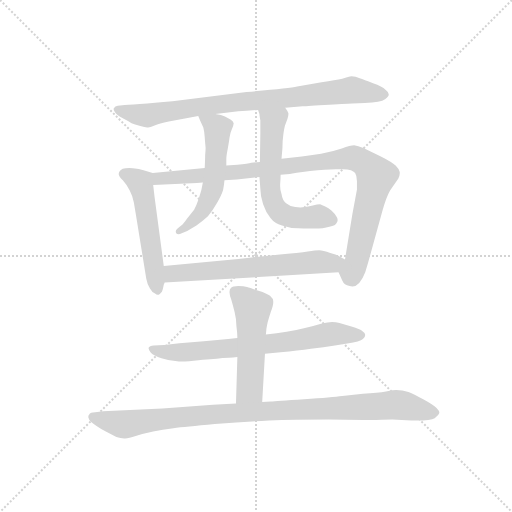
t = 0.00 s
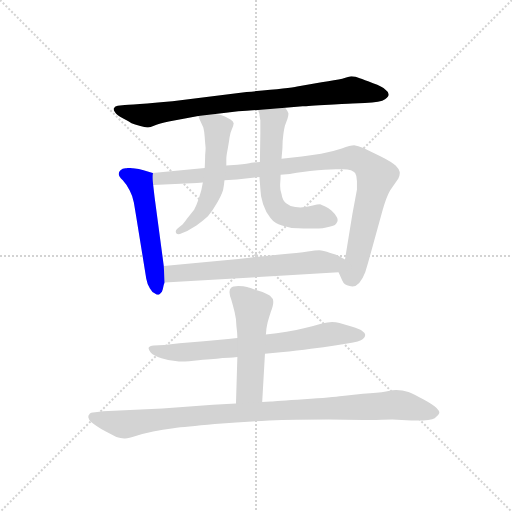
t = 1.49 s
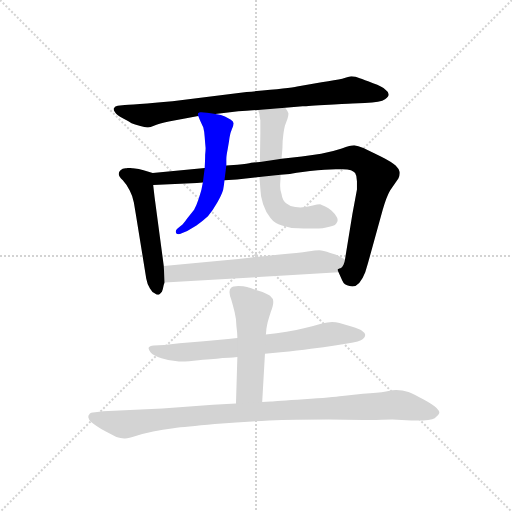
t = 2.99 s
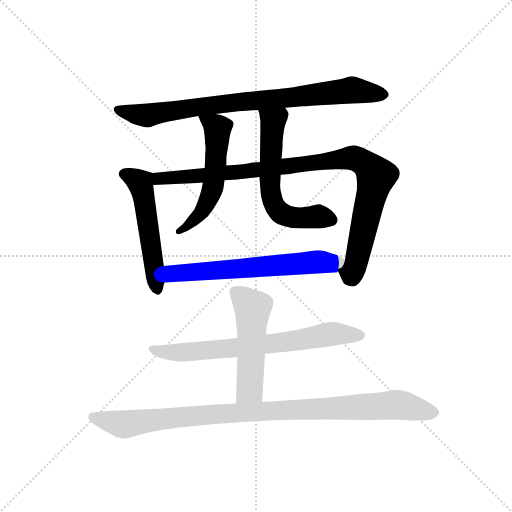
t = 4.48 s
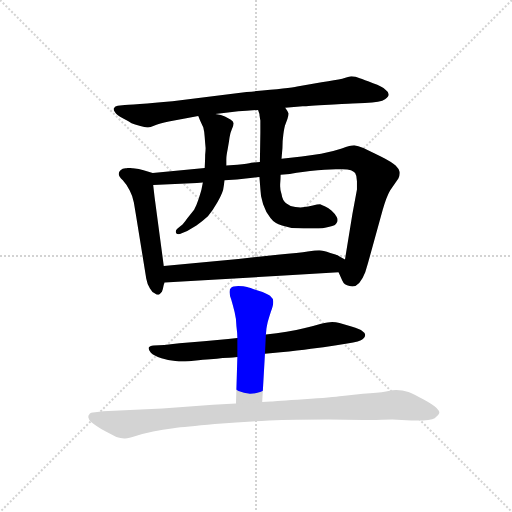
t = 5.97 s
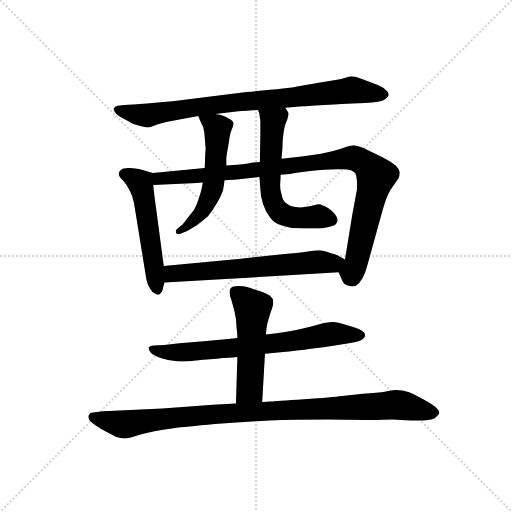
t = 7.47 s

The animated SVG that drew these frames (rendered in a browser with its animation timeline set to each time). Animation: 9 CSS @keyframes rules; one cycle of 7.47 s.

<svg version="1.1" viewBox="0 0 1024 1024" xmlns="http://www.w3.org/2000/svg">
  <g stroke="lightgray" stroke-dasharray="1,1" stroke-width="1" transform="scale(4, 4)">
    <line x1="0" y1="0" x2="256" y2="256"></line>
    <line x1="256" y1="0" x2="0" y2="256"></line>
    <line x1="128" y1="0" x2="128" y2="256"></line>
    <line x1="0" y1="128" x2="256" y2="128"></line>
  </g>
  <g transform="scale(0.92, -0.92) translate(60, -850)">
    <style type="text/css">
      
        @keyframes keyframes0 {
          from {
            stroke: blue;
            stroke-dashoffset: 842;
            stroke-width: 128;
          }
          73% {
            animation-timing-function: step-end;
            stroke: blue;
            stroke-dashoffset: 0;
            stroke-width: 128;
          }
          to {
            stroke: black;
            stroke-width: 1024;
          }
        }
        #make-me-a-hanzi-animation-0 {
          animation: keyframes0 0.9352213541666666s both;
          animation-delay: 0s;
          animation-timing-function: linear;
        }
      
        @keyframes keyframes1 {
          from {
            stroke: blue;
            stroke-dashoffset: 538;
            stroke-width: 128;
          }
          64% {
            animation-timing-function: step-end;
            stroke: blue;
            stroke-dashoffset: 0;
            stroke-width: 128;
          }
          to {
            stroke: black;
            stroke-width: 1024;
          }
        }
        #make-me-a-hanzi-animation-1 {
          animation: keyframes1 0.6878255208333334s both;
          animation-delay: 0.9352213541666666s;
          animation-timing-function: linear;
        }
      
        @keyframes keyframes2 {
          from {
            stroke: blue;
            stroke-dashoffset: 984;
            stroke-width: 128;
          }
          76% {
            animation-timing-function: step-end;
            stroke: blue;
            stroke-dashoffset: 0;
            stroke-width: 128;
          }
          to {
            stroke: black;
            stroke-width: 1024;
          }
        }
        #make-me-a-hanzi-animation-2 {
          animation: keyframes2 1.05078125s both;
          animation-delay: 1.623046875s;
          animation-timing-function: linear;
        }
      
        @keyframes keyframes3 {
          from {
            stroke: blue;
            stroke-dashoffset: 554;
            stroke-width: 128;
          }
          64% {
            animation-timing-function: step-end;
            stroke: blue;
            stroke-dashoffset: 0;
            stroke-width: 128;
          }
          to {
            stroke: black;
            stroke-width: 1024;
          }
        }
        #make-me-a-hanzi-animation-3 {
          animation: keyframes3 0.7008463541666666s both;
          animation-delay: 2.673828125s;
          animation-timing-function: linear;
        }
      
        @keyframes keyframes4 {
          from {
            stroke: blue;
            stroke-dashoffset: 611;
            stroke-width: 128;
          }
          67% {
            animation-timing-function: step-end;
            stroke: blue;
            stroke-dashoffset: 0;
            stroke-width: 128;
          }
          to {
            stroke: black;
            stroke-width: 1024;
          }
        }
        #make-me-a-hanzi-animation-4 {
          animation: keyframes4 0.7472330729166666s both;
          animation-delay: 3.3746744791666665s;
          animation-timing-function: linear;
        }
      
        @keyframes keyframes5 {
          from {
            stroke: blue;
            stroke-dashoffset: 638;
            stroke-width: 128;
          }
          67% {
            animation-timing-function: step-end;
            stroke: blue;
            stroke-dashoffset: 0;
            stroke-width: 128;
          }
          to {
            stroke: black;
            stroke-width: 1024;
          }
        }
        #make-me-a-hanzi-animation-5 {
          animation: keyframes5 0.7692057291666666s both;
          animation-delay: 4.121907552083333s;
          animation-timing-function: linear;
        }
      
        @keyframes keyframes6 {
          from {
            stroke: blue;
            stroke-dashoffset: 716;
            stroke-width: 128;
          }
          70% {
            animation-timing-function: step-end;
            stroke: blue;
            stroke-dashoffset: 0;
            stroke-width: 128;
          }
          to {
            stroke: black;
            stroke-width: 1024;
          }
        }
        #make-me-a-hanzi-animation-6 {
          animation: keyframes6 0.8326822916666666s both;
          animation-delay: 4.89111328125s;
          animation-timing-function: linear;
        }
      
        @keyframes keyframes7 {
          from {
            stroke: blue;
            stroke-dashoffset: 520;
            stroke-width: 128;
          }
          63% {
            animation-timing-function: step-end;
            stroke: blue;
            stroke-dashoffset: 0;
            stroke-width: 128;
          }
          to {
            stroke: black;
            stroke-width: 1024;
          }
        }
        #make-me-a-hanzi-animation-7 {
          animation: keyframes7 0.6731770833333334s both;
          animation-delay: 5.723795572916667s;
          animation-timing-function: linear;
        }
      
        @keyframes keyframes8 {
          from {
            stroke: blue;
            stroke-dashoffset: 1004;
            stroke-width: 128;
          }
          77% {
            animation-timing-function: step-end;
            stroke: blue;
            stroke-dashoffset: 0;
            stroke-width: 128;
          }
          to {
            stroke: black;
            stroke-width: 1024;
          }
        }
        #make-me-a-hanzi-animation-8 {
          animation: keyframes8 1.0670572916666667s both;
          animation-delay: 6.39697265625s;
          animation-timing-function: linear;
        }
      
    </style>
    
      <path d="M 560 616 L 598 619 Q 600 619 645 622 Q 690 624 706 625 L 733 626 Q 768 627 777 634 Q 785 640 785 644 L 785 645 Q 785 650 778 655 Q 771 662 751 669 Q 731 677 722 680 Q 713 684 704 684 Q 699 683 684 679 Q 670 676 639 671 L 586 662 Q 569 658 476 650 L 315 630 Q 275 626 244 624 Q 214 622 206 621 L 196 620 Q 190 619 188 615 Q 187 614 187 613 Q 187 610 190 606 Q 194 600 207 593 Q 220 586 226 582 Q 232 580 245 576 Q 255 573 260 573 L 262 573 Q 266 573 276 577 Q 286 582 307 586 L 339 592 L 371 598 L 408 602 L 431 605 L 458 608 Q 476 609 501 611 L 560 616 Z" fill="lightgray"></path>
    
      <path d="M 272 474 L 252 480 Q 243 483 229 484 Q 225 485 221 485 Q 217 485 213 484 Q 206 484 202 480 Q 198 476 198 472 Q 198 467 207 458 Q 216 448 222 436 Q 228 425 231 410 L 235 386 L 258 244 Q 260 232 266 223 Q 271 214 277 212 Q 280 209 283 209 Q 285 209 286 210 Q 289 212 292 216 Q 294 220 296 231 L 298 236 L 296 272 L 276 422 L 273 448 C 270 475 274 473 272 474 Z" fill="lightgray"></path>
    
      <path d="M 385 485 L 272 474 C 242 471 243 447 273 448 L 368 452 L 381 453 L 428 458 L 455 460 L 494 464 Q 497 464 504 465 L 550 470 L 570 472 Q 578 473 614 478 Q 649 482 670 482 L 685 482 Q 696 482 703 480 Q 710 477 712 474 Q 716 468 716 456 L 716 438 L 706 384 L 690 286 C 685 256 669 273 676 258 L 684 240 Q 688 230 700 228 Q 703 227 706 227 Q 722 227 734 258 L 740 278 L 772 394 Q 780 422 788 436 L 806 462 Q 809 468 809 473 L 809 476 Q 808 482 800 490 Q 792 498 768 510 L 730 528 Q 718 533 710 534 Q 702 534 683 527 Q 663 520 638 516 Q 614 512 596 510 L 552 505 L 505 498 L 486 496 Q 480 494 456 492 L 432 490 L 385 485 Z" fill="lightgray"></path>
    
      <path d="M 371 598 L 375 588 L 382 573 Q 384 566 385 552 Q 386 538 387 528 Q 387 523 386 513 Q 386 504 385 485 L 381 453 L 378 438 Q 377 434 372 418 Q 367 403 362 394 L 346 374 Q 338 362 334 360 L 326 353 Q 322 350 322 346 Q 322 345 323 343 Q 325 341 328 341 Q 331 341 335 343 L 347 348 L 367 360 Q 380 369 392 380 Q 402 391 412 409 Q 422 427 425 437 Q 427 447 428 458 L 432 490 L 432 504 Q 432 511 435 526 Q 438 542 439 551 Q 440 560 444 569 Q 448 578 448 582 Q 447 586 441 590 Q 435 594 429 597 Q 422 600 408 602 C 378 607 367 609 371 598 Z" fill="lightgray"></path>
    
      <path d="M 552 505 L 554 528 Q 554 544 556 558 Q 558 574 561 581 L 565 592 Q 567 598 567 602 L 567 604 Q 566 608 560 616 C 544 641 493 640 501 611 L 504 602 Q 504 599 506 588 L 506 562 L 505 498 L 504 465 L 506 439 Q 506 424 512 406 Q 518 388 528 376 Q 537 364 553 360 Q 570 354 588 354 Q 601 353 612 353 L 623 353 Q 643 353 656 357 Q 670 360 672 366 Q 674 369 674 372 Q 674 375 672 378 Q 668 386 661 392 Q 654 398 647 401 Q 640 404 636 406 Q 630 406 620 403 Q 609 400 602 400 Q 598 399 593 399 Q 588 399 582 400 Q 570 401 562 408 Q 554 414 552 428 Q 549 436 549 445 L 549 449 Q 550 460 550 470 L 552 505 Z" fill="lightgray"></path>
    
      <path d="M 298 236 L 558 251 L 676 258 C 706 260 716 272 690 286 L 679 292 Q 674 296 658 300 Q 642 306 634 306 Q 626 306 609 303 Q 592 300 543 296 L 458 287 L 296 272 C 266 269 268 234 298 236 Z" fill="lightgray"></path>
    
      <path d="M 516 81 L 550 84 Q 588 88 616 92 Q 644 95 668 99 L 695 103 Q 723 107 729 113 Q 734 118 734 122 Q 734 126 728 130 Q 723 134 704 140 L 678 148 Q 670 150 662 150 Q 654 150 638 146 Q 622 141 603 137 Q 584 132 563 129 Q 542 126 518 123 L 456 115 L 436 113 L 383 108 L 330 104 L 297 100 L 274 99 Q 265 98 263 94 L 263 93 Q 263 89 268 83 Q 274 77 291 71 Q 308 65 329 64 Q 340 64 361 66 Q 383 68 397 69 Q 412 70 424 72 Q 436 72 456 74 L 516 81 Z" fill="lightgray"></path>
    
      <path d="M 510 -24 L 516 81 L 518 123 L 519 133 Q 519 136 522 150 Q 526 164 529 173 Q 534 186 534 192 L 534 195 Q 534 201 527 207 Q 521 212 502 218 Q 484 224 477 226 Q 470 228 458 228 Q 446 228 442 224 Q 439 221 439 216 L 439 214 Q 439 208 443 198 Q 446 188 450 172 Q 454 156 454 141 Q 456 126 456 115 L 456 74 L 453 -27 C 452 -57 508 -54 510 -24 Z" fill="lightgray"></path>
    
      <path d="M 453 -27 L 433 -28 L 403 -30 L 293 -38 L 164 -44 L 147 -46 Q 136 -46 134 -51 Q 132 -53 132 -56 Q 132 -58 133 -60 Q 134 -65 143 -71 Q 151 -77 168 -87 L 193 -100 Q 202 -103 210 -103 L 212 -103 Q 220 -103 235 -98 Q 253 -92 273 -88 Q 293 -84 317 -81 Q 342 -78 407 -72 Q 472 -67 525 -64 Q 578 -62 655 -62 Q 732 -63 758 -63 Q 785 -62 793 -62 L 834 -64 L 845 -64 Q 877 -64 885 -59 Q 894 -52 895 -48 L 895 -47 Q 895 -43 889 -37 Q 882 -30 862 -19 Q 840 -7 828 -2 Q 815 2 801 2 Q 797 2 779 -1 Q 762 -4 729 -6 L 684 -11 Q 663 -14 601 -18 Q 539 -22 529 -23 Q 518 -24 510 -24 L 453 -27 Z" fill="lightgray"></path>
    
    
      <clipPath id="make-me-a-hanzi-clip-0">
        <path d="M 560 616 L 598 619 Q 600 619 645 622 Q 690 624 706 625 L 733 626 Q 768 627 777 634 Q 785 640 785 644 L 785 645 Q 785 650 778 655 Q 771 662 751 669 Q 731 677 722 680 Q 713 684 704 684 Q 699 683 684 679 Q 670 676 639 671 L 586 662 Q 569 658 476 650 L 315 630 Q 275 626 244 624 Q 214 622 206 621 L 196 620 Q 190 619 188 615 Q 187 614 187 613 Q 187 610 190 606 Q 194 600 207 593 Q 220 586 226 582 Q 232 580 245 576 Q 255 573 260 573 L 262 573 Q 266 573 276 577 Q 286 582 307 586 L 339 592 L 371 598 L 408 602 L 431 605 L 458 608 Q 476 609 501 611 L 560 616 Z"></path>
      </clipPath>
      <path clip-path="url(#make-me-a-hanzi-clip-0)" d="M 193 611 L 262 599 L 383 620 L 706 654 L 774 645" fill="none" id="make-me-a-hanzi-animation-0" stroke-dasharray="714 1428" stroke-linecap="round"></path>
    
      <clipPath id="make-me-a-hanzi-clip-1">
        <path d="M 272 474 L 252 480 Q 243 483 229 484 Q 225 485 221 485 Q 217 485 213 484 Q 206 484 202 480 Q 198 476 198 472 Q 198 467 207 458 Q 216 448 222 436 Q 228 425 231 410 L 235 386 L 258 244 Q 260 232 266 223 Q 271 214 277 212 Q 280 209 283 209 Q 285 209 286 210 Q 289 212 292 216 Q 294 220 296 231 L 298 236 L 296 272 L 276 422 L 273 448 C 270 475 274 473 272 474 Z"></path>
      </clipPath>
      <path clip-path="url(#make-me-a-hanzi-clip-1)" d="M 208 472 L 245 453 L 283 216" fill="none" id="make-me-a-hanzi-animation-1" stroke-dasharray="410 820" stroke-linecap="round"></path>
    
      <clipPath id="make-me-a-hanzi-clip-2">
        <path d="M 385 485 L 272 474 C 242 471 243 447 273 448 L 368 452 L 381 453 L 428 458 L 455 460 L 494 464 Q 497 464 504 465 L 550 470 L 570 472 Q 578 473 614 478 Q 649 482 670 482 L 685 482 Q 696 482 703 480 Q 710 477 712 474 Q 716 468 716 456 L 716 438 L 706 384 L 690 286 C 685 256 669 273 676 258 L 684 240 Q 688 230 700 228 Q 703 227 706 227 Q 722 227 734 258 L 740 278 L 772 394 Q 780 422 788 436 L 806 462 Q 809 468 809 473 L 809 476 Q 808 482 800 490 Q 792 498 768 510 L 730 528 Q 718 533 710 534 Q 702 534 683 527 Q 663 520 638 516 Q 614 512 596 510 L 552 505 L 505 498 L 486 496 Q 480 494 456 492 L 432 490 L 385 485 Z"></path>
      </clipPath>
      <path clip-path="url(#make-me-a-hanzi-clip-2)" d="M 281 455 L 286 462 L 387 468 L 715 505 L 747 482 L 757 465 L 715 280 L 705 257 L 691 259" fill="none" id="make-me-a-hanzi-animation-2" stroke-dasharray="856 1712" stroke-linecap="round"></path>
    
      <clipPath id="make-me-a-hanzi-clip-3">
        <path d="M 371 598 L 375 588 L 382 573 Q 384 566 385 552 Q 386 538 387 528 Q 387 523 386 513 Q 386 504 385 485 L 381 453 L 378 438 Q 377 434 372 418 Q 367 403 362 394 L 346 374 Q 338 362 334 360 L 326 353 Q 322 350 322 346 Q 322 345 323 343 Q 325 341 328 341 Q 331 341 335 343 L 347 348 L 367 360 Q 380 369 392 380 Q 402 391 412 409 Q 422 427 425 437 Q 427 447 428 458 L 432 490 L 432 504 Q 432 511 435 526 Q 438 542 439 551 Q 440 560 444 569 Q 448 578 448 582 Q 447 586 441 590 Q 435 594 429 597 Q 422 600 408 602 C 378 607 367 609 371 598 Z"></path>
      </clipPath>
      <path clip-path="url(#make-me-a-hanzi-clip-3)" d="M 378 595 L 413 571 L 402 439 L 378 388 L 348 358 L 327 346" fill="none" id="make-me-a-hanzi-animation-3" stroke-dasharray="426 852" stroke-linecap="round"></path>
    
      <clipPath id="make-me-a-hanzi-clip-4">
        <path d="M 552 505 L 554 528 Q 554 544 556 558 Q 558 574 561 581 L 565 592 Q 567 598 567 602 L 567 604 Q 566 608 560 616 C 544 641 493 640 501 611 L 504 602 Q 504 599 506 588 L 506 562 L 505 498 L 504 465 L 506 439 Q 506 424 512 406 Q 518 388 528 376 Q 537 364 553 360 Q 570 354 588 354 Q 601 353 612 353 L 623 353 Q 643 353 656 357 Q 670 360 672 366 Q 674 369 674 372 Q 674 375 672 378 Q 668 386 661 392 Q 654 398 647 401 Q 640 404 636 406 Q 630 406 620 403 Q 609 400 602 400 Q 598 399 593 399 Q 588 399 582 400 Q 570 401 562 408 Q 554 414 552 428 Q 549 436 549 445 L 549 449 Q 550 460 550 470 L 552 505 Z"></path>
      </clipPath>
      <path clip-path="url(#make-me-a-hanzi-clip-4)" d="M 509 609 L 534 586 L 527 447 L 534 408 L 543 394 L 574 378 L 632 379 L 664 372" fill="none" id="make-me-a-hanzi-animation-4" stroke-dasharray="483 966" stroke-linecap="round"></path>
    
      <clipPath id="make-me-a-hanzi-clip-5">
        <path d="M 298 236 L 558 251 L 676 258 C 706 260 716 272 690 286 L 679 292 Q 674 296 658 300 Q 642 306 634 306 Q 626 306 609 303 Q 592 300 543 296 L 458 287 L 296 272 C 266 269 268 234 298 236 Z"></path>
      </clipPath>
      <path clip-path="url(#make-me-a-hanzi-clip-5)" d="M 305 242 L 320 256 L 681 282" fill="none" id="make-me-a-hanzi-animation-5" stroke-dasharray="510 1020" stroke-linecap="round"></path>
    
      <clipPath id="make-me-a-hanzi-clip-6">
        <path d="M 516 81 L 550 84 Q 588 88 616 92 Q 644 95 668 99 L 695 103 Q 723 107 729 113 Q 734 118 734 122 Q 734 126 728 130 Q 723 134 704 140 L 678 148 Q 670 150 662 150 Q 654 150 638 146 Q 622 141 603 137 Q 584 132 563 129 Q 542 126 518 123 L 456 115 L 436 113 L 383 108 L 330 104 L 297 100 L 274 99 Q 265 98 263 94 L 263 93 Q 263 89 268 83 Q 274 77 291 71 Q 308 65 329 64 Q 340 64 361 66 Q 383 68 397 69 Q 412 70 424 72 Q 436 72 456 74 L 516 81 Z"></path>
      </clipPath>
      <path clip-path="url(#make-me-a-hanzi-clip-6)" d="M 270 94 L 289 85 L 342 84 L 583 109 L 650 123 L 725 121" fill="none" id="make-me-a-hanzi-animation-6" stroke-dasharray="588 1176" stroke-linecap="round"></path>
    
      <clipPath id="make-me-a-hanzi-clip-7">
        <path d="M 510 -24 L 516 81 L 518 123 L 519 133 Q 519 136 522 150 Q 526 164 529 173 Q 534 186 534 192 L 534 195 Q 534 201 527 207 Q 521 212 502 218 Q 484 224 477 226 Q 470 228 458 228 Q 446 228 442 224 Q 439 221 439 216 L 439 214 Q 439 208 443 198 Q 446 188 450 172 Q 454 156 454 141 Q 456 126 456 115 L 456 74 L 453 -27 C 452 -57 508 -54 510 -24 Z"></path>
      </clipPath>
      <path clip-path="url(#make-me-a-hanzi-clip-7)" d="M 449 217 L 489 180 L 483 3 L 460 -20" fill="none" id="make-me-a-hanzi-animation-7" stroke-dasharray="392 784" stroke-linecap="round"></path>
    
      <clipPath id="make-me-a-hanzi-clip-8">
        <path d="M 453 -27 L 433 -28 L 403 -30 L 293 -38 L 164 -44 L 147 -46 Q 136 -46 134 -51 Q 132 -53 132 -56 Q 132 -58 133 -60 Q 134 -65 143 -71 Q 151 -77 168 -87 L 193 -100 Q 202 -103 210 -103 L 212 -103 Q 220 -103 235 -98 Q 253 -92 273 -88 Q 293 -84 317 -81 Q 342 -78 407 -72 Q 472 -67 525 -64 Q 578 -62 655 -62 Q 732 -63 758 -63 Q 785 -62 793 -62 L 834 -64 L 845 -64 Q 877 -64 885 -59 Q 894 -52 895 -48 L 895 -47 Q 895 -43 889 -37 Q 882 -30 862 -19 Q 840 -7 828 -2 Q 815 2 801 2 Q 797 2 779 -1 Q 762 -4 729 -6 L 684 -11 Q 663 -14 601 -18 Q 539 -22 529 -23 Q 518 -24 510 -24 L 453 -27 Z"></path>
      </clipPath>
      <path clip-path="url(#make-me-a-hanzi-clip-8)" d="M 140 -56 L 216 -72 L 381 -52 L 800 -30 L 883 -47" fill="none" id="make-me-a-hanzi-animation-8" stroke-dasharray="876 1752" stroke-linecap="round"></path>
    
  </g>
</svg>
